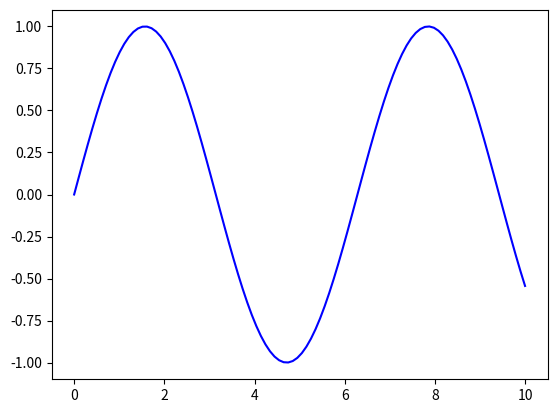

Write the Python code that produced this figure.
import matplotlib.pyplot as plt
import numpy as np

# Your initial data
x = np.linspace(0, 10, 100)
y = np.sin(x)

# Creating the plot
fig, ax = plt.subplots()

# Plot the initial data
ax.plot(x, y, color='blue')

# New points data, annotations and its plot, initialized as empty and None.
new_points = []
new_points_plot = None
annotations = []

def update_plot():
    global new_points_plot

    # If a plot for the new points exists, remove it.
    if new_points_plot is not None and len(annotations) > 0:
        print(f"NewPointsPlot: {new_points_plot}")
        new_points_plot.remove()

        # Remove existing annotations.
        for annotation in annotations:
            annotation.remove()
        annotations.clear()

    # If there are new points, plot them.
    if new_points:
        x_values, y_values = zip(*new_points)
        new_points_plot = ax.scatter(x_values, y_values, color='red')
        for i, txt in enumerate(new_points):
            annotation = ax.annotate(i+1, (x_values[i], y_values[i]))
            annotations.append(annotation)
    
    # Display total selected points
    total_points = len(new_points)
    plt.title(f"Total selected points: {total_points}")

    plt.draw()

def onclick(event):
    # If the left mouse button is clicked, add a point.
    if event.button == 1 and event.xdata and event.ydata:
        new_points.append((event.xdata, event.ydata))

    # If the right mouse button is clicked, remove the last point if it exists.
    elif event.button == 3 and new_points:
        new_points.pop()

    update_plot()

# Connect the mouse click event to the onclick function.
cid = fig.canvas.mpl_connect('button_press_event', onclick)

plt.show()